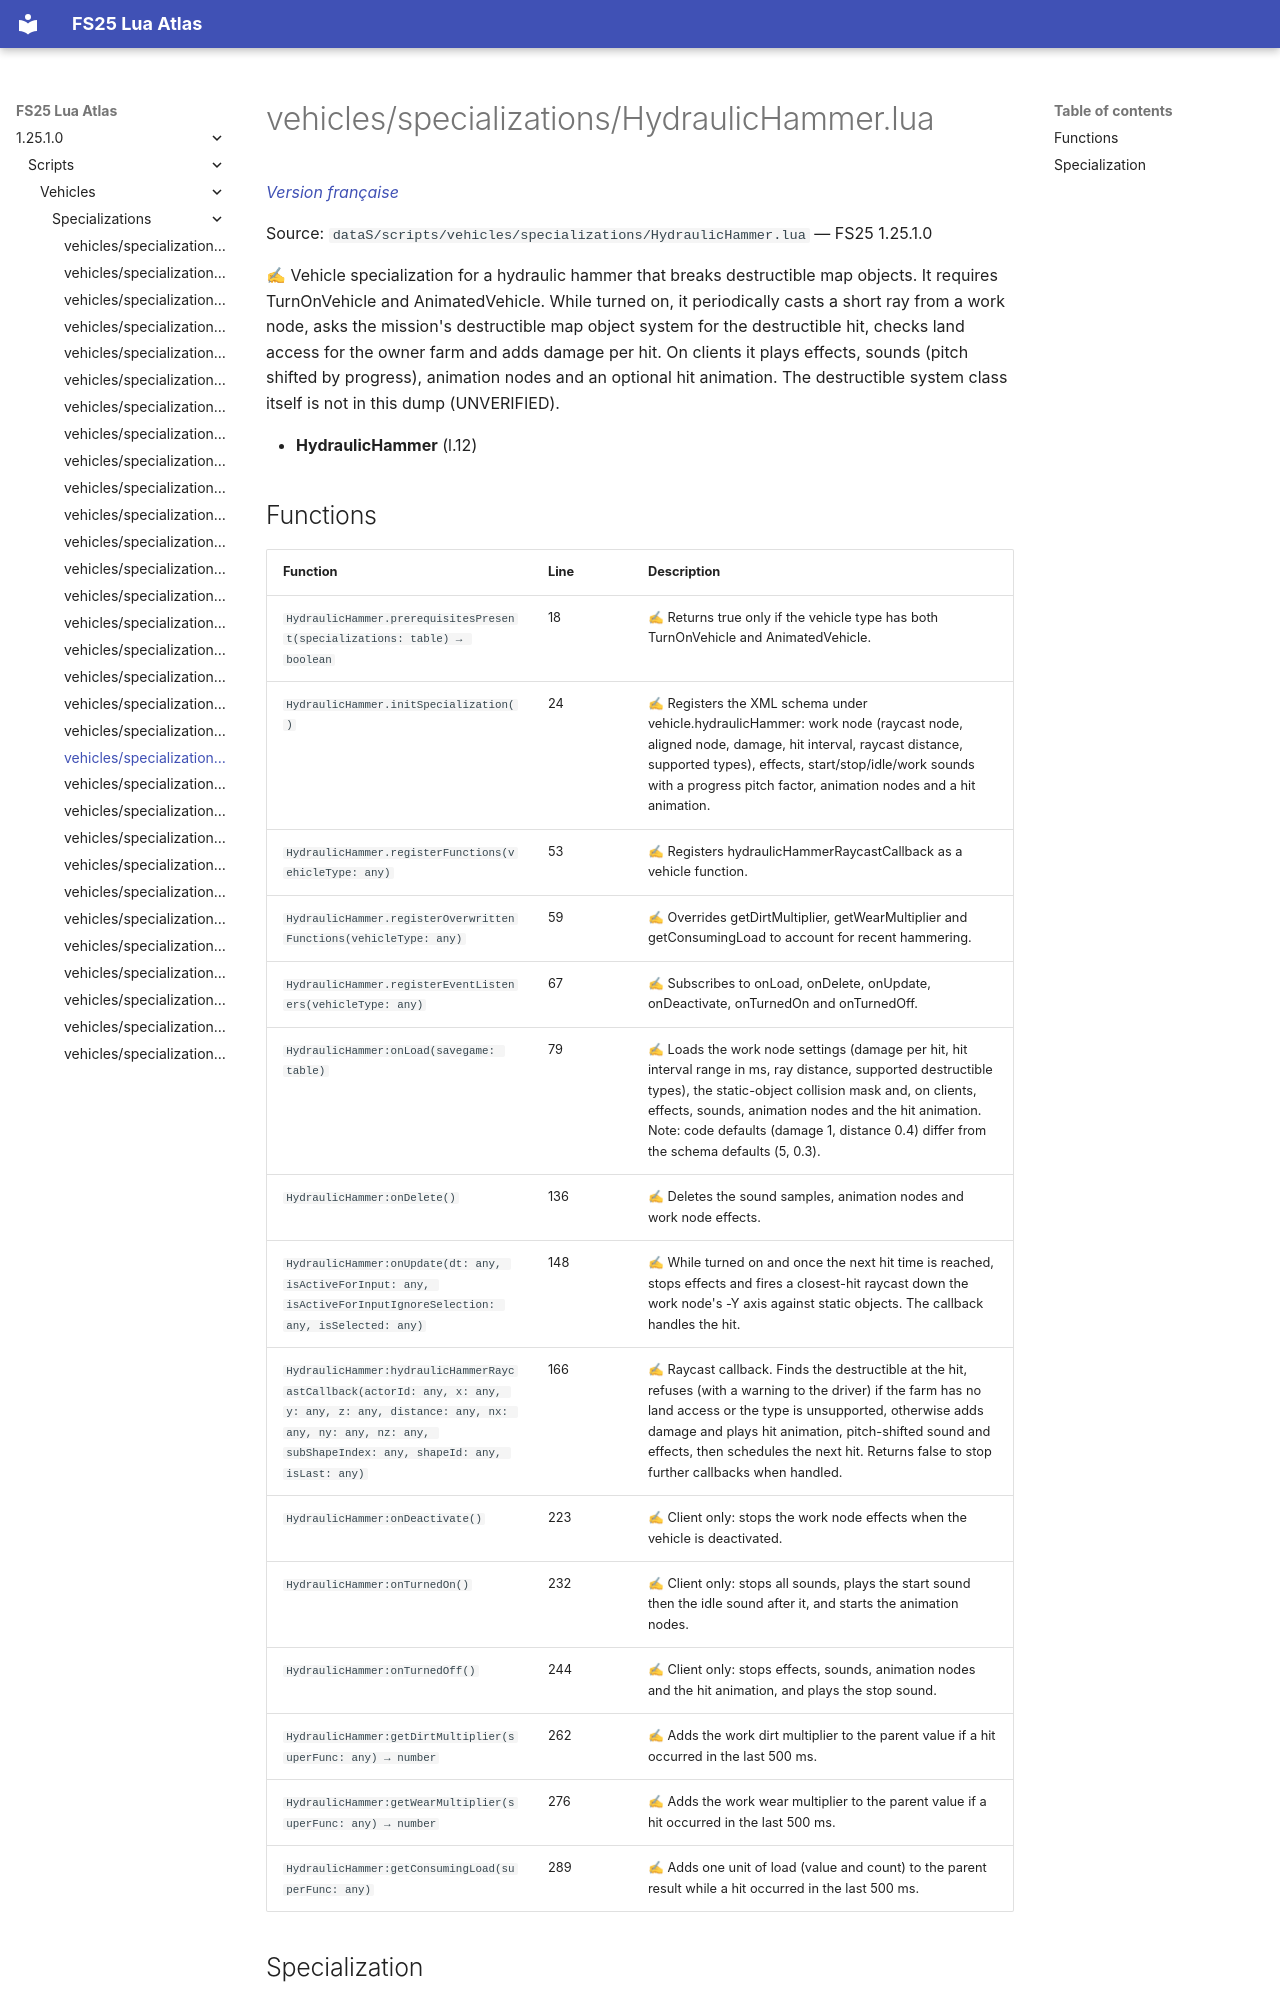

repository: Tim0219800/fs25-lua-atlas · page: 1.25.1.0/scripts/vehicles/specializations/HydraulicHammer.html · generator: mkdocs

# vehicles/specializations/HydraulicHammer.lua

*[Version française](../../../fr/scripts/vehicles/specializations/HydraulicHammer.md)*

Source: `dataS/scripts/vehicles/specializations/HydraulicHammer.lua` — FS25 1.25.1.0

✍ Vehicle specialization for a hydraulic hammer that breaks destructible map objects. It requires TurnOnVehicle and AnimatedVehicle. While turned on, it periodically casts a short ray from a work node, asks the mission's destructible map object system for the destructible hit, checks land access for the owner farm and adds damage per hit. On clients it plays effects, sounds (pitch shifted by progress), animation nodes and an optional hit animation. The destructible system class itself is not in this dump (UNVERIFIED).

- **HydraulicHammer** (l.12)
